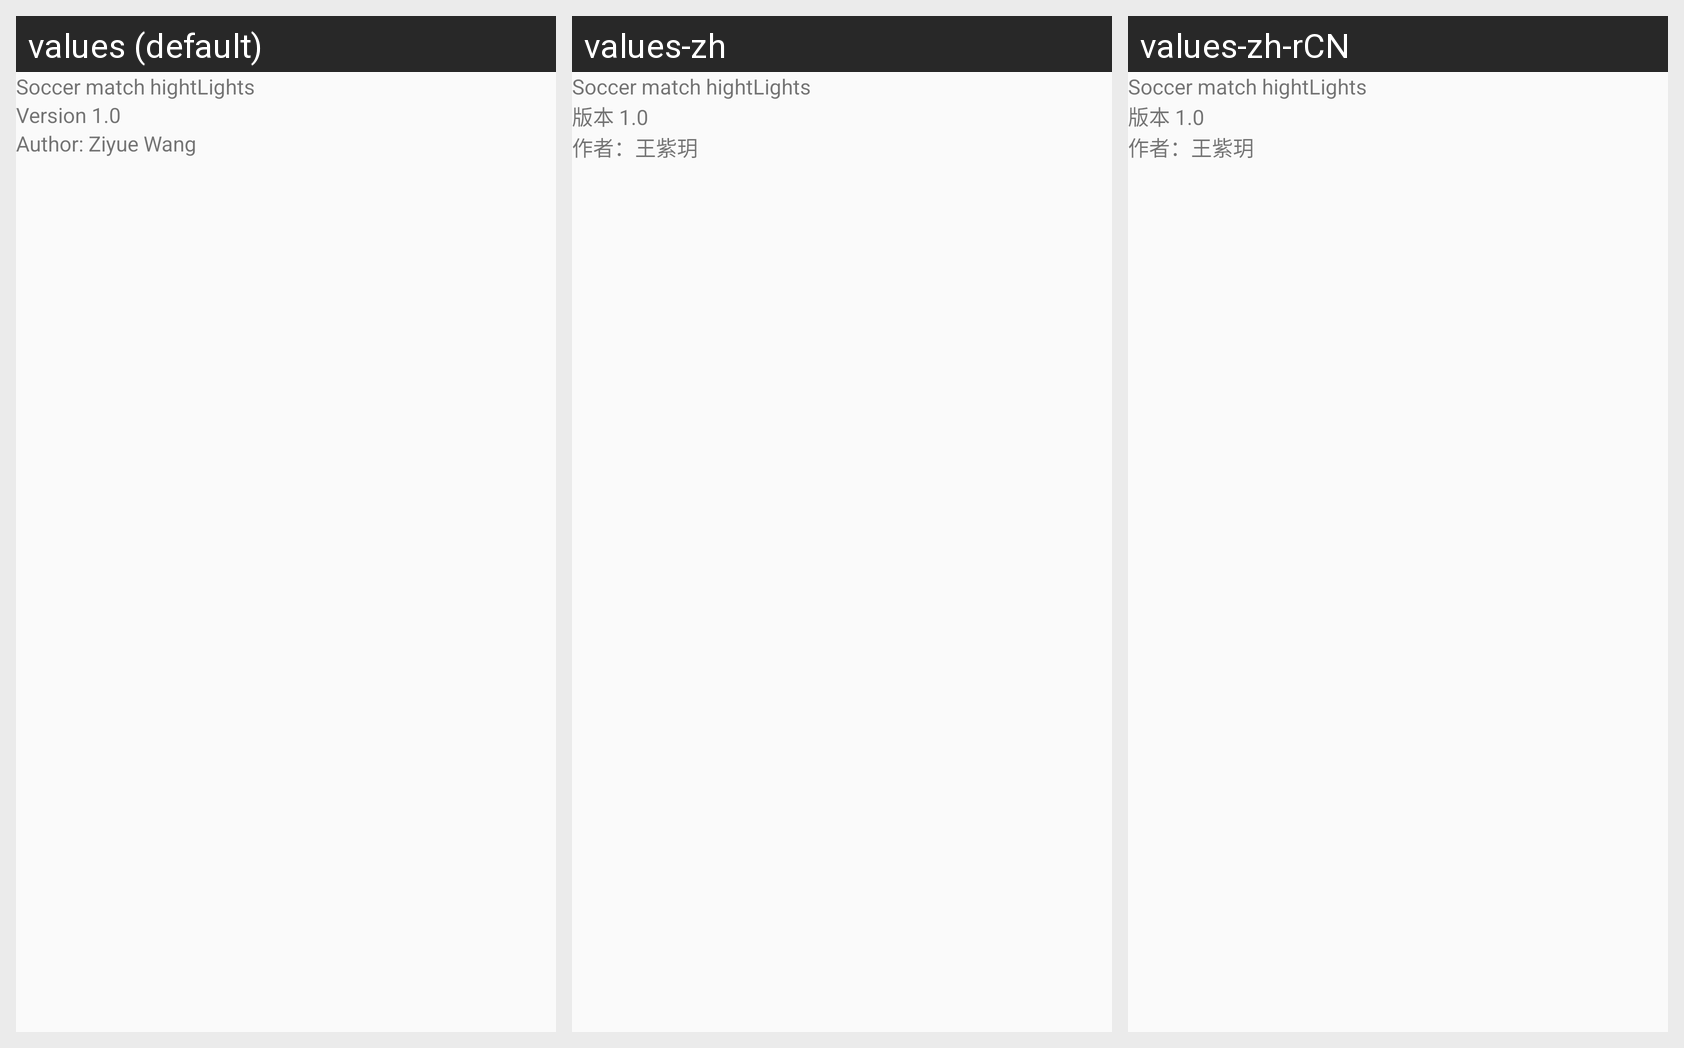

The same Android screen rendered under several of its app's locales, left to right. List the strings drawn on it with the default value and each locale's translation.
Android screen res/layout/soc_header_layout.xml rendered under 3 locales, left to right: values (default), values-zh, values-zh-rCN. Device: Nexus 5 (rendered at 1080×1920; each locale shown at half size, 540×960, under a caption strip naming it); theme AppTheme.
Strings drawn on this screen, with the default value and each locale's value (text and hints the layout hard-codes, and strings that could not be matched under every locale, appear in the picture but are not listed):

soc_version_nav
  values: Version 1.0
  values-zh: 版本 1.0
  values-zh-rCN: 版本 1.0  [from values-zh]

soc_author_nav
  values: Author: Ziyue Wang
  values-zh: 作者：王紫玥
  values-zh-rCN: 作者：王紫玥  [from values-zh]
